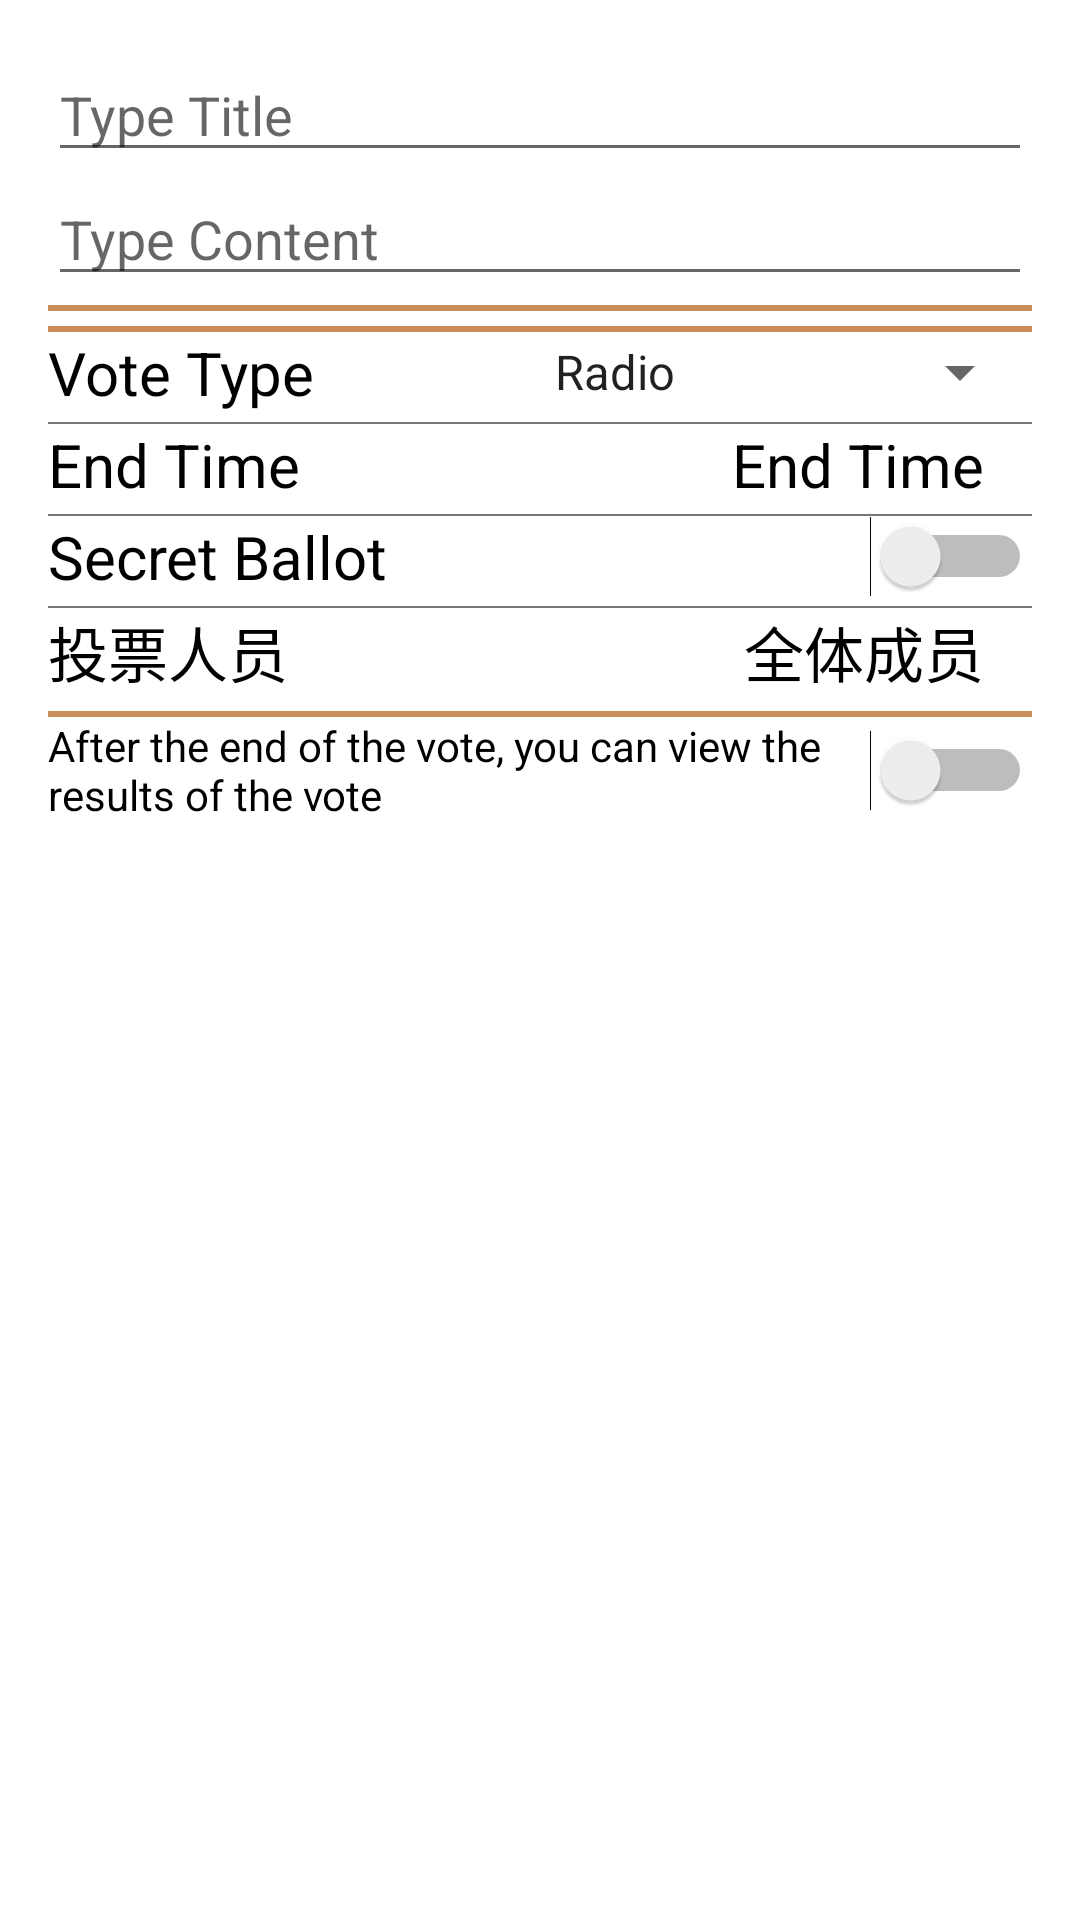

Write the Android layout XML for this screen, with the resource values it uses.
<!-- AndroidManifest.xml: activity theme AppTheme -->
<!-- res/layout/activity_initiate_vote.xml -->
<?xml version="1.0" encoding="utf-8"?>
<ScrollView xmlns:android="http://schemas.android.com/apk/res/android"
    android:layout_width="match_parent"
    android:layout_height="match_parent"
    android:padding="@dimen/activity_horizontal_margin">

    <LinearLayout
        android:layout_width="match_parent"
        android:layout_height="match_parent"
        android:orientation="vertical">

        <EditText
            android:id="@+id/initiate_vote_title"
            android:layout_width="match_parent"
            android:layout_height="wrap_content"
            android:hint="@string/type_title" />

        <EditText
            android:id="@+id/initiate_vote_content"
            android:layout_width="match_parent"
            android:layout_height="wrap_content"
            android:hint="@string/type_content" />

        <View
            android:layout_width="match_parent"
            android:layout_height="2dp"
            android:layout_marginTop="3dp"
            android:background="@color/primary" />

        <LinearLayout
            android:id="@+id/initiate_vote_option_layout"
            android:layout_width="match_parent"
            android:layout_height="wrap_content"
            android:orientation="vertical">

            <android.support.v7.widget.RecyclerView
                android:id="@+id/option_list_view"
                android:layout_width="match_parent"
                android:layout_height="wrap_content"
                android:background="@color/light_list_item_background"
                android:cacheColorHint="@color/transparent"
                android:clipToPadding="false"
                android:scrollbars="vertical">

            </android.support.v7.widget.RecyclerView>

        </LinearLayout>

        <View
            android:layout_width="match_parent"
            android:layout_height="2dp"
            android:layout_marginTop="@dimen/divider_height"
            android:background="@color/primary" />

        <LinearLayout
            android:layout_width="match_parent"
            android:layout_height="wrap_content"
            android:layout_weight="1"
            android:orientation="horizontal">

            <TextView
                android:layout_width="wrap_content"
                android:layout_height="wrap_content"
                android:layout_gravity="left|center_vertical"
                android:layout_weight="3"
                android:text="@string/vote_type"
                android:textColor="@color/click_textview"
                android:textSize="@dimen/normal_text" />

            <Spinner
                android:id="@+id/vote_types_spinner"
                android:layout_width="wrap_content"
                android:layout_height="wrap_content"
                android:layout_gravity="end|center_vertical"
                android:layout_weight="1"
                android:entries="@array/vote_types"
                android:spinnerMode="dropdown" />
        </LinearLayout>

        <View
            android:layout_width="match_parent"
            android:layout_height="0.5dp"
            android:layout_marginTop="3dp"
            android:background="@color/grey" />

        <RelativeLayout
            android:id="@+id/end_time_picker_layout"
            android:layout_width="match_parent"
            android:layout_height="wrap_content">

            <TextView
                android:layout_width="wrap_content"
                android:layout_height="wrap_content"
                android:layout_alignParentLeft="true"
                android:text="@string/end_time"
                android:textColor="@color/click_textview"
                android:textSize="@dimen/normal_text" />

            <TextView
                android:id="@+id/end_time_picker"
                android:layout_width="wrap_content"
                android:layout_height="wrap_content"
                android:layout_toLeftOf="@+id/end_time_picker_image"
                android:text="@string/end_time"
                android:textColor="@color/click_textview"
                android:textSize="@dimen/normal_text" />

            <ImageView
                android:id="@+id/end_time_picker_image"
                android:layout_width="wrap_content"
                android:layout_height="wrap_content"
                android:layout_alignParentRight="true"
                android:layout_centerInParent="true"
                android:layout_marginLeft="@dimen/activity_horizontal_margin"
                android:src="@mipmap/click_layout" />
        </RelativeLayout>

        <View
            android:layout_width="match_parent"
            android:layout_height="0.5dp"
            android:layout_marginTop="3dp"
            android:background="@color/grey" />

        <LinearLayout
            android:layout_width="match_parent"
            android:layout_height="wrap_content"
            android:layout_weight="1"
            android:orientation="vertical">

            
            
            
            

            <Switch
                android:id="@+id/secret_ballot_switch"
                android:layout_width="match_parent"
                android:layout_height="wrap_content"
                android:text="@string/secret_ballot"
                android:textSize="@dimen/normal_text" />

        </LinearLayout>

        <View
            android:layout_width="match_parent"
            android:layout_height="0.5dp"
            android:layout_marginTop="3dp"
            android:background="@color/grey" />

        <RelativeLayout
            android:id="@+id/vote_group_layout"
            android:layout_width="match_parent"
            android:layout_height="wrap_content">

            <TextView
                android:layout_width="wrap_content"
                android:layout_height="wrap_content"
                android:layout_alignParentLeft="true"
                android:text="投票人员"
                android:textColor="@color/click_textview"
                android:textSize="@dimen/normal_text" />

            <TextView
                android:id="@+id/vote_group_text"
                android:layout_width="wrap_content"
                android:layout_height="wrap_content"
                android:layout_toLeftOf="@+id/vote_group_image"
                android:text="全体成员"
                android:textColor="@color/click_textview"
                android:textSize="@dimen/normal_text" />

            <ImageView
                android:id="@+id/vote_group_image"
                android:layout_width="wrap_content"
                android:layout_height="wrap_content"
                android:layout_alignParentRight="true"
                android:layout_centerInParent="true"
                android:layout_marginLeft="@dimen/activity_horizontal_margin"
                android:src="@mipmap/click_layout" />

        </RelativeLayout>

        <View
            android:layout_width="match_parent"
            android:layout_height="2dp"
            android:layout_marginTop="@dimen/divider_height"
            android:background="@color/primary" />

        <Switch
            android:id="@+id/view_vote_results_switch"
            android:layout_width="match_parent"
            android:layout_height="wrap_content"
            android:layout_weight="1"
            android:text="@string/view_vote_results" />
    </LinearLayout>
</ScrollView>
<!-- resources referenced by this layout -->
<resources>
  <string-array name="vote_types">
          <item>@string/radio</item>
          <item>@string/multiselect</item>
      </string-array>
  <color name="grey">#757575</color>
  <color name="light_list_item_background">#f2faf2</color>
  <color name="primary">#c88d58</color>
  <color name="transparent">#00000000</color>
  <dimen name="activity_horizontal_margin">16dp</dimen>
  <dimen name="divider_height">5dp</dimen>
  <dimen name="normal_text">20dp</dimen>
  <string name="end_time">End Time</string>
  <string name="secret_ballot">Secret Ballot</string>
  <string name="type_content">Type Content</string>
  <string name="type_title">Type Title</string>
  <string name="view_vote_results">After the end of the vote, you can view the results of the vote</string>
  <string name="vote_type">Vote Type</string>
  <style name="AppTheme" parent="AppBaseTheme">
      </style>
  <string name="radio">Radio</string>
  <string name="multiselect">Multiselect</string>
  <style name="AppBaseTheme" parent="Theme.AppCompat.Light.DarkActionBar">
          
          <item name="colorPrimary">@color/primary</item>
          <item name="colorPrimaryDark">@color/primary</item>
          
          <item name="android:windowBackground">@android:color/white</item>
          <item name="colorAccent">@color/accent</item>
          <item name="colorButtonNormal">@color/primary</item>
      </style>
  <color name="accent">#FF4081</color>
</resources>
